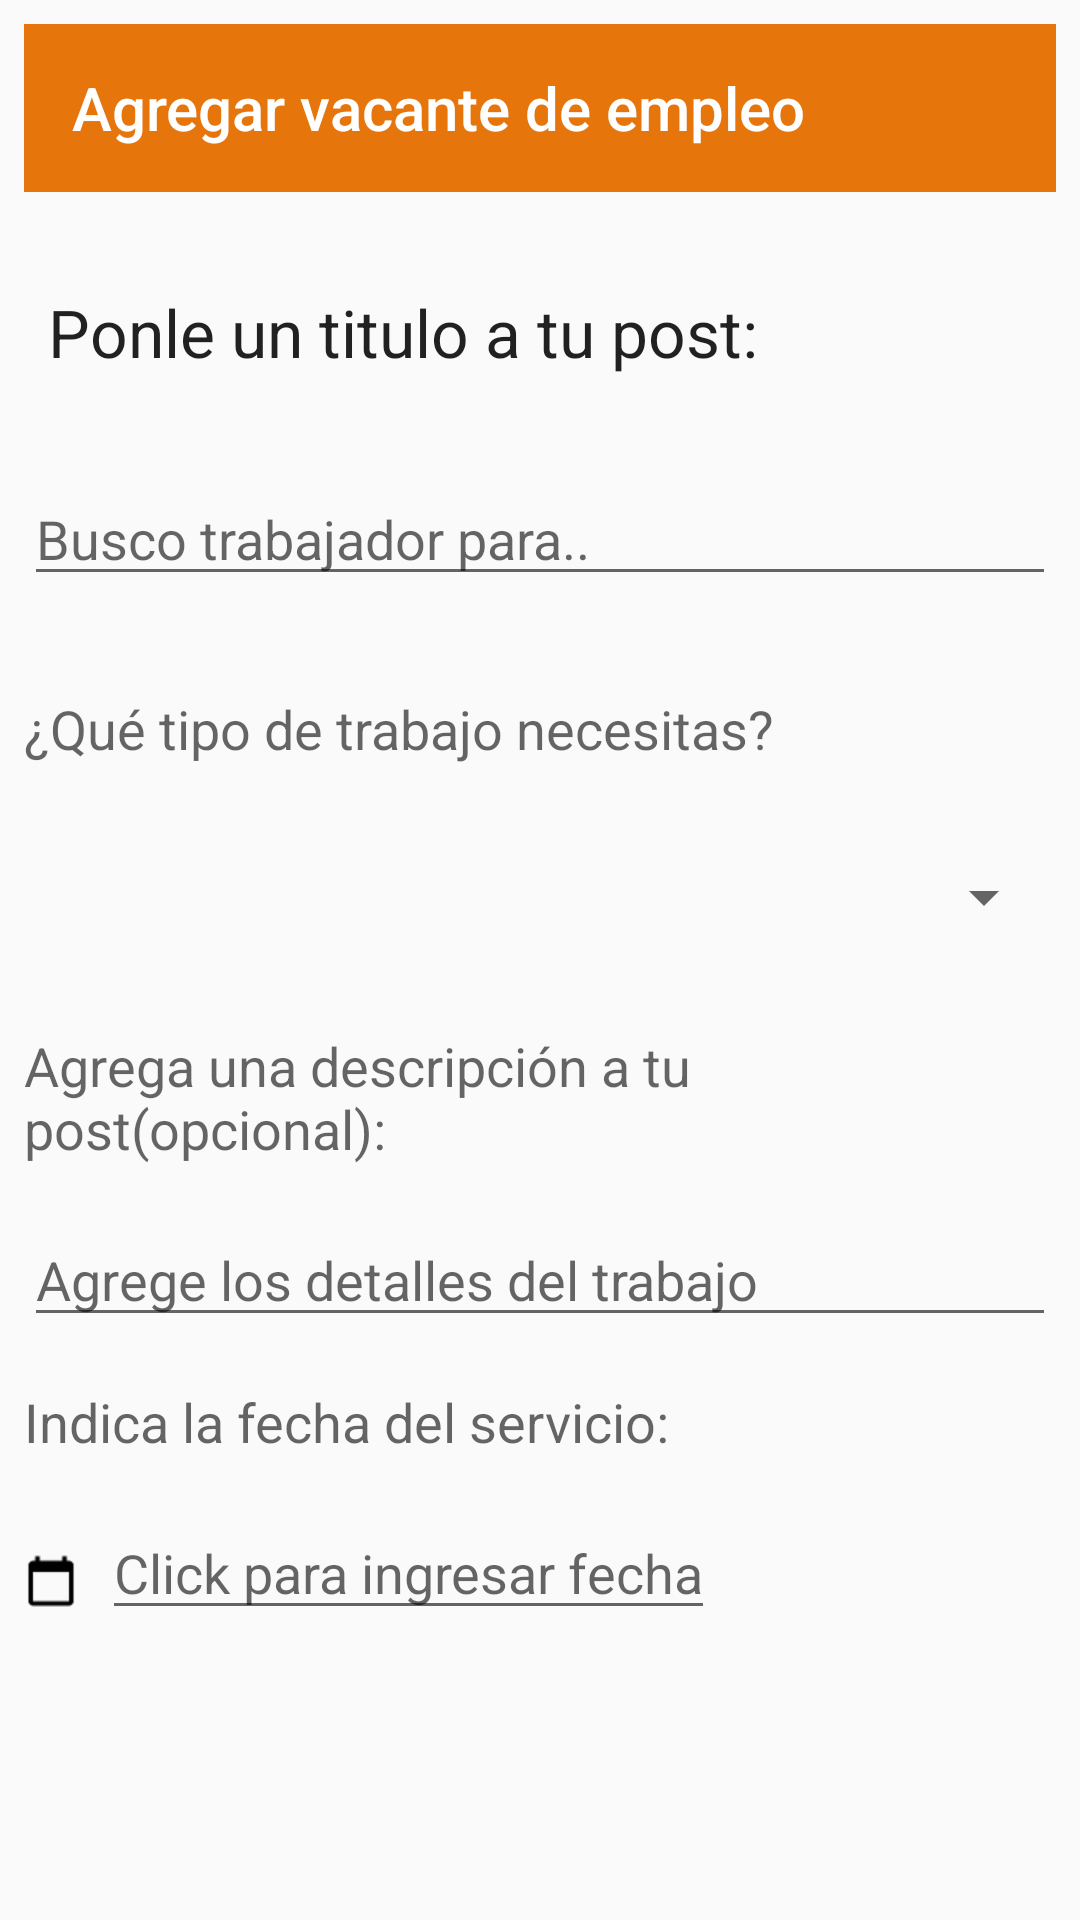

Layout XML and referenced resources for this Android screen:
<!-- AndroidManifest.xml: application theme AppTheme -->
<!-- res/layout/form_add_vacancy.xml -->
<?xml version="1.0" encoding="utf-8"?>
<LinearLayout xmlns:android="http://schemas.android.com/apk/res/android"
    xmlns:app="http://schemas.android.com/apk/res-auto"
    xmlns:tools="http://schemas.android.com/tools"
    android:orientation="vertical" android:layout_width="match_parent"
    android:layout_height="match_parent"
    tools:context=".controller.Menu"
    android:padding="8dp">


    <com.google.android.material.appbar.AppBarLayout
        android:layout_width="match_parent"
        android:layout_height="wrap_content"
        android:theme="@style/AppTheme.AppBarOverlay">

        <androidx.appcompat.widget.Toolbar
            android:id="@+id/toolbar"
            android:layout_width="match_parent"
            android:layout_height="?attr/actionBarSize"
            android:background="?attr/colorPrimary"
            app:popupTheme="@style/AppTheme.PopupOverlay"
            app:title="Agregar vacante de empleo" />

    </com.google.android.material.appbar.AppBarLayout>


    <TextView
        android:id="@+id/textView11"
        android:layout_width="wrap_content"
        android:layout_height="wrap_content"
        android:layout_marginStart="8dp"
        android:layout_marginLeft="8dp"
        android:layout_marginTop="32dp"
        android:text="@string/Title_vacancy"
        android:textAppearance="?android:attr/textAppearanceLarge"
        />

    <EditText
        android:id="@+id/edtTitle"
        android:layout_width="match_parent"
        android:layout_height="wrap_content"
        android:layout_marginTop="32dp"
        android:autofillHints=""
        android:ems="10"
        android:maxLength="45"
        android:hint="@string/hint_title"
        android:inputType="textPersonName"
        tools:targetApi="o"

        />

    <TextView
        android:id="@+id/textView9"
        android:layout_width="wrap_content"
        android:layout_height="wrap_content"
        android:layout_marginTop="32dp"
        android:text="@string/job_vacancy"
        android:textAppearance="?android:attr/textAppearanceMedium"

        />

    <Spinner
        android:id="@+id/ratingBar"
        android:layout_width="match_parent"
        android:layout_height="wrap_content"
        android:layout_marginTop="32dp"
        app:layout_constraintEnd_toEndOf="parent"
        app:layout_constraintStart_toStartOf="parent"
        app:layout_constraintTop_toBottomOf="@+id/textView9" />


    <TextView
        android:id="@+id/textView12"
        android:layout_width="wrap_content"
        android:layout_height="wrap_content"
        android:layout_marginTop="32dp"
        android:text="@string/description_vacancy"
        android:textAppearance="?android:attr/textAppearanceMedium"
        />

    <EditText
        android:id="@+id/edtNewC"
        android:layout_width="match_parent"
        android:layout_height="wrap_content"
        android:layout_marginTop="16dp"
        android:autofillHints=""
        android:ems="10"
        android:maxLength="100"
        android:hint="@string/hint_desc"
        android:inputType="textMultiLine"
        tools:targetApi="o" />

    <TextView
        android:layout_width="match_parent"
        android:layout_height="wrap_content"
        android:layout_marginTop="16dp"
        android:text="@string/description_vacancy_date"
        android:textAppearance="?android:attr/textAppearanceMedium"
        />


<RelativeLayout
    android:layout_width="match_parent"
    android:layout_height="wrap_content">

    <ImageView
        android:id="@+id/ic_calendar"
        android:layout_width="wrap_content"
        android:layout_height="wrap_content"
        android:layout_marginTop="32dp"
        android:src="@drawable/calendar" />

    <EditText
        android:id="@+id/edtFecha"
        android:layout_width="wrap_content"
        android:layout_height="wrap_content"
        android:layout_below="@+id/txtInstrucciones"
        android:layout_alignBaseline="@+id/ic_calendar"
        android:layout_marginTop="16dp"
        android:layout_marginLeft="8dp"
        android:layout_toRightOf="@+id/ic_calendar"
        android:hint="@string/hint_fecha_solicitud"
        android:clickable="true"
        />
</RelativeLayout>


</LinearLayout>
<!-- resources referenced by this layout -->
<resources>
  <!-- drawable calendar: png bitmap (drawable-hdpi, 362 bytes) -->
  <string name="Title_vacancy">Ponle un titulo a tu post:</string>
  <string name="description_vacancy">Agrega una descripción a tu post(opcional):</string>
  <string name="description_vacancy_date">Indica la fecha del servicio:</string>
  <string name="hint_desc">Agrege los detalles del trabajo</string>
  <string name="hint_fecha_solicitud">Click para ingresar fecha</string>
  <string name="hint_title">Busco trabajador para..</string>
  <string name="job_vacancy">¿Qué tipo de trabajo necesitas?</string>
  <style name="AppTheme.AppBarOverlay" parent="ThemeOverlay.AppCompat.Dark.ActionBar" />
  <style name="AppTheme.PopupOverlay" parent="ThemeOverlay.AppCompat.Light" />
  <style name="AppTheme" parent="Theme.AppCompat.Light.DarkActionBar">
          
          <item name="colorPrimary">@color/colorPrimary</item>
          <item name="colorPrimaryDark">@color/colorPrimaryDark</item>
          <item name="colorAccent">@color/colorAccent</item>
      </style>
  <color name="colorPrimary">#E6750C</color>
  <color name="colorPrimaryDark">#CB680B</color>
  <color name="colorAccent">#EB5757</color>
</resources>
